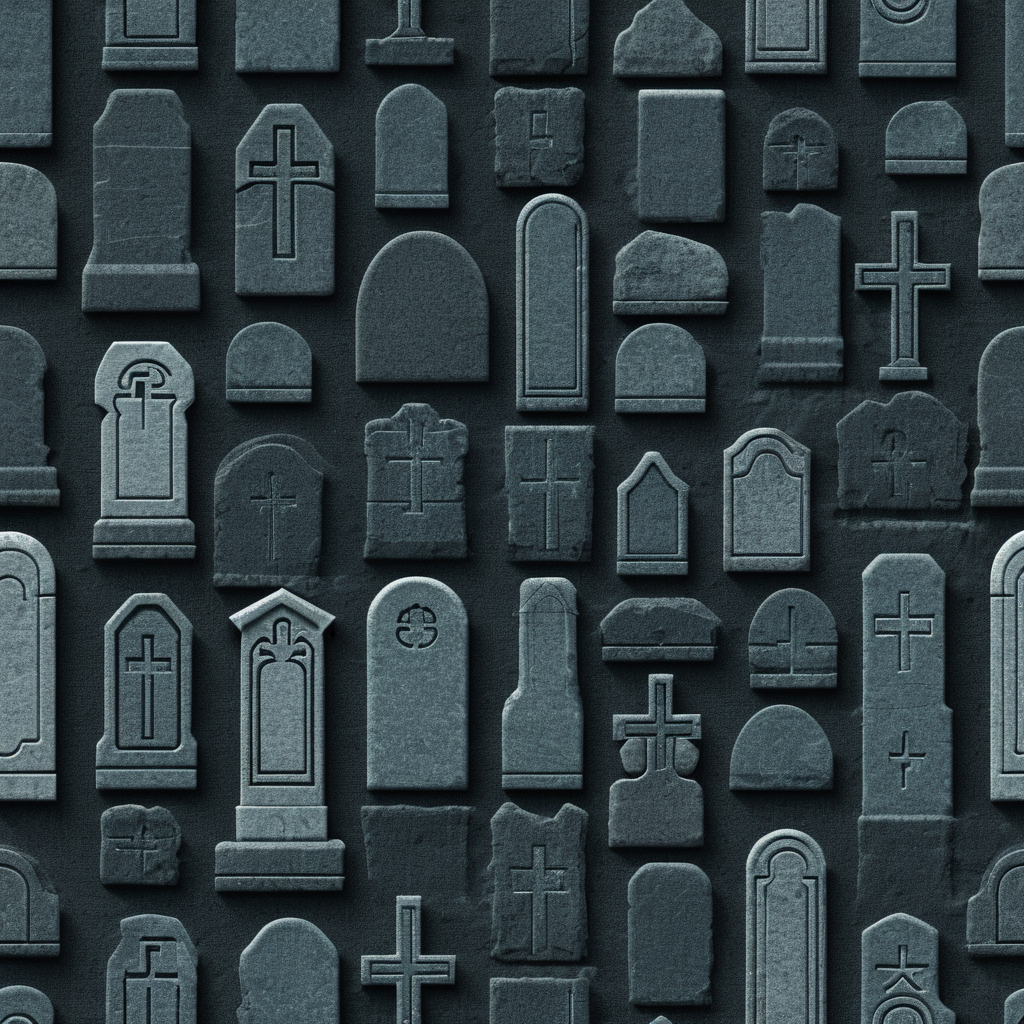
Generation parameters embedded in this image by AUTOMATIC1111 Stable Diffusion web UI or a fork of it (Forge, ...) (PNG 'parameters' text chunk):
<lora:seamless_texture:1> smlstxtr,  Halloween themed Tombstones, (Postmodernism:1.1) (Robotic:1.3) seamless texture
Negative prompt: bad hands, bad feet, bad faces, weird arms and legs, tattoo, statue, picture frame, anime, cartoon
Steps: 30, Sampler: DPM++ 2M, Schedule type: Karras, CFG scale: 7, Seed: 2901371425, Size: 1024x1024, Model hash: 33e58e8668, Model: Juggernaut-XI-byRunDiffusion, Token merging ratio: 0.1, Tiling: True, Lora hashes: "seamless_texture: 14f7c93cfec7", Version: v1.10.1